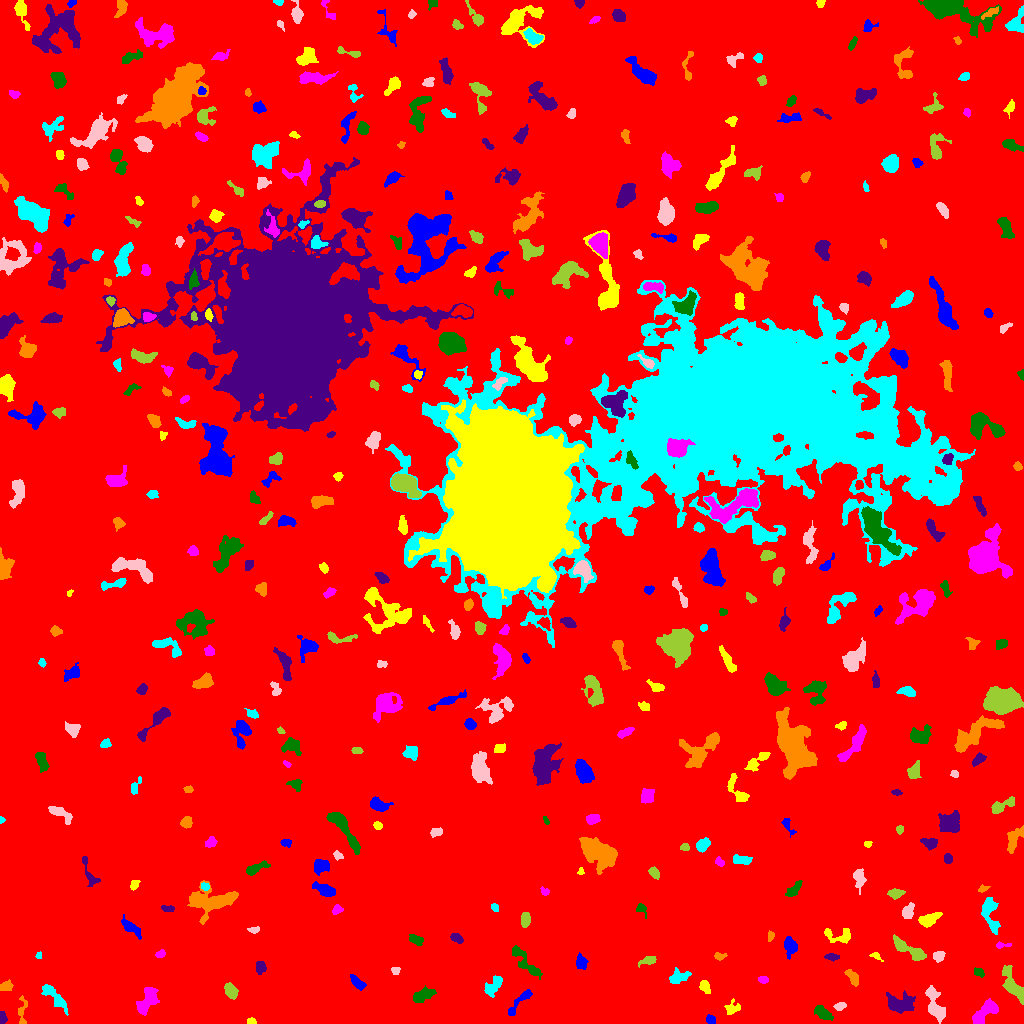

Values plotted in this chart, from the file beside it:
ID, X, Y, A, B, theta, total_flux, mu_max, mu_median, mu_mean, R_fwhm, R_e, R10, R90, x_start, x_end, y_start, y_end, area, greylevel
0, 504.4, 521.2, 307.8, 284.9, -0.8088, 1923519, 13.0, 2.0, 2.282, 79.46, 244.3, 93.18, 389.7, 0, 1023, 0, 1023, 842911, 2.282
1, 710.5, 3.919, 2.417, 2.121, -0.4505, 209.0, 5.0, 3.0, 2.518, 3.785, 2.932, 1.128, 4.37, 706, 715, 0, 9, 83, 7.518
2, 251.4, 2.224, 2.219, 1.581, -0.02938, 147.0, 4.0, 3.0, 2.579, 3.742, 2.459, 0.9772, 3.656, 247, 256, 0, 6, 57, 7.579
3, 145.7, 20.64, 8.075, 3.687, 1.005, 1030, 11.0, 2.0, 2.776, 3.192, 5.614, 1.693, 9.322, 136, 159, 8, 36, 371, 7.776
4, 822.4, 10.18, 4.173, 2.113, -0.6167, 418.0, 7.0, 2.0, 2.144, 3.868, 3.613, 1.382, 5.917, 814, 833, 3, 18, 195, 8.144
5, 2.004, 5.544, 2.908, 1.686, -1.563, 250.0, 6.0, 3.0, 2.976, 3.827, 2.706, 1.128, 4.184, 0, 7, 0, 12, 84, 8.976
6, 22.14, 12.09, 8.134, 2.26, 1.511, 211.0, 3.0, 1.0, 1.416, 4.549, 4.068, 1.784, 6.257, 18, 27, 0, 28, 149, 6.416
7, 55.14, 26.37, 9.307, 2.386, -0.8151, 933.0, 10.0, 3.0, 3.12, 4.652, 4.886, 1.784, 8.156, 41, 68, 8, 39, 299, 8.12
8, 840.5, 17.2, 2.646, 1.624, 0.329, 203.0, 6.0, 2.0, 2.333, 3.385, 2.523, 0.9772, 4.222, 833, 846, 13, 21, 87, 9.333
9, 230.8, 32.44, 3.584, 2.213, -0.9021, 467.0, 7.0, 2.0, 2.653, 4.514, 3.613, 1.493, 5.698, 224, 238, 24, 41, 176, 8.653
10, 338.1, 28.02, 2.764, 2.456, -0.2894, 180.0, 4.0, 2.0, 1.856, 4.406, 3.192, 1.128, 4.918, 333, 343, 24, 35, 97, 6.856
11, 519.6, 21.81, 10.14, 2.147, 0.8465, 462.0, 5.0, 2.0, 2.2, 5.202, 4.618, 1.784, 7.069, 508, 532, 8, 34, 210, 7.2
12, 731.6, 14.93, 3.704, 3.023, 0.5464, 255.0, 4.0, 1.0, 1.759, 4.652, 3.613, 1.382, 6.077, 724, 740, 9, 25, 145, 6.759
13, 984.4, 10.92, 8.684, 3.311, 0.7589, 1074, 7.0, 3.0, 3.069, 6.333, 5.614, 2.185, 8.974, 972, 998, 0, 25, 350, 8.069
14, 421.8, 27.54, 5.937, 2.94, 0.4388, 446.0, 4.0, 2.0, 1.866, 6.531, 4.754, 1.871, 7.715, 413, 436, 21, 38, 239, 6.866
15, 899.4, 19.85, 6.903, 4.321, -0.06405, 1073, 8.0, 2.0, 2.592, 5.412, 6.077, 2.185, 9.869, 886, 915, 10, 33, 414, 7.592
16, 6.517, 37.39, 2.962, 2.354, 0.2628, 234.0, 6.0, 2.0, 2.0, 3.09, 3.192, 1.128, 5.412, 0, 13, 33, 44, 117, 7.0
17, 493, 37.49, 6.36, 3.104, 0.8785, 483.0, 4.0, 2.0, 2.073, 7.114, 4.82, 1.954, 7.548, 484, 502, 26, 48, 233, 7.073
18, 935, 18.33, 9.492, 3.643, -1.258, 1624, 11.0, 4.0, 4.175, 5.47, 6.308, 2.394, 9.837, 925, 945, 0, 38, 389, 8.175
19, 1013, 38.25, 9.834, 3.333, -1.059, 1066, 6.0, 2.0, 2.692, 7.756, 5.997, 2.326, 9.575, 1002, 1023, 19, 58, 396, 7.692
20, 196.7, 37.44, 2.234, 1.981, 0.3274, 188.0, 5.0, 3.0, 2.611, 3.432, 2.706, 0.9772, 4.146, 192, 201, 33, 42, 72, 7.611
21, 357.2, 40.93, 4.65, 1.991, -0.7486, 378.0, 5.0, 2.0, 2.503, 4.754, 3.742, 1.493, 5.89, 350, 366, 33, 49, 151, 7.503
22, 704.4, 37.19, 2.413, 2.065, -1.198, 290.0, 8.0, 2.0, 2.397, 3.338, 2.706, 0.9772, 4.442, 699, 710, 30, 43, 121, 8.397
23, 763.2, 43.82, 2.286, 1.813, -0.08598, 182.0, 5.0, 3.0, 2.528, 3.478, 2.646, 0.9772, 3.989, 758, 768, 40, 47, 72, 7.528
24, 979, 51.24, 2.589, 1.985, -0.4173, 204.0, 5.0, 2.0, 2.4, 3.385, 2.821, 1.128, 4.442, 974, 984, 46, 56, 85, 7.4
25, 260.2, 56.58, 2.986, 2.468, 1.543, 412.0, 7.0, 3.0, 3.377, 4.26, 3.478, 1.382, 5.352, 256, 266, 49, 62, 122, 8.377
26, 852.3, 46.55, 4.543, 2.193, -0.9722, 329.0, 4.0, 2.0, 2.164, 5.781, 3.868, 1.596, 6.077, 844, 858, 37, 54, 152, 7.164
27, 679.2, 46.66, 5.667, 3.082, 0.3046, 390.0, 5.0, 2.0, 1.848, 2.706, 5.078, 1.784, 7.313, 669, 691, 40, 56, 211, 6.848
28, 395.4, 53.09, 2.344, 1.833, -0.01363, 128.0, 3.0, 2.0, 1.969, 3.568, 2.585, 1.128, 4.029, 391, 400, 49, 56, 65, 7.969
29, 648.6, 62.99, 4.72, 1.926, 0.2814, 301.0, 5.0, 2.0, 2.408, 3.868, 3.523, 1.382, 5.499, 638, 656, 56, 67, 125, 7.408
30, 100.5, 62.34, 5.192, 1.928, -1.378, 315.0, 4.0, 2.0, 2.188, 5.781, 3.949, 1.493, 5.944, 96, 107, 53, 72, 144, 7.188
31, 580.4, 60.65, 2.77, 2.134, -1.353, 189.0, 4.0, 1.0, 1.295, 4.029, 2.877, 1.128, 4.853, 576, 588, 54, 71, 146, 7.295
32, 876.2, 67.42, 2.945, 1.553, -0.5346, 136.0, 4.0, 2.0, 2.061, 3.523, 2.459, 0.9772, 4.029, 869, 883, 62, 71, 66, 9.061
33, 159.8, 69.68, 2.446, 1.691, 0.4751, 171.0, 6.0, 2.0, 2.408, 2.985, 2.459, 0.9772, 4.068, 155, 165, 66, 74, 71, 7.408
34, 524.6, 62.09, 11.62, 2.989, -0.842, 663.0, 5.0, 2.0, 1.997, 5.642, 5.642, 2.185, 9.08, 512, 542, 44, 78, 332, 6.997
35, 831.7, 66.41, 3.578, 1.697, -0.06465, 327.0, 6.0, 3.0, 3.516, 4.687, 3.241, 1.262, 4.853, 824, 839, 62, 70, 93, 8.516
36, 719.4, 67.29, 3.032, 1.692, -0.004904, 161.0, 4.0, 2.0, 2.064, 4.107, 2.821, 1.128, 4.334, 714, 727, 63, 71, 78, 7.064
37, 38.12, 68.37, 1.471, 0.8724, 1.427, 41.0, 4.0, 0.0, 1.0, 2.111, 1.382, 0.5642, 2.111, 35, 41, 65, 72, 41, 9.0
38, 938.5, 67.12, 2.763, 2.454, 0.4252, 382.0, 6.0, 4.0, 3.381, 5.046, 3.385, 1.382, 5.078, 933, 945, 61, 72, 113, 8.381
39, 908.8, 73.76, 10.6, 2.685, -0.5281, 1077, 7.0, 3.0, 3.095, 6.747, 5.863, 2.326, 9.027, 893, 926, 63, 89, 348, 8.095
40, 390.6, 70.54, 4.367, 2.556, 0.3643, 423.0, 6.0, 2.0, 2.35, 4.853, 3.989, 1.493, 6.457, 383, 400, 64, 79, 180, 7.35
41, 790.1, 77.68, 4.705, 2.985, -1.365, 455.0, 4.0, 2.0, 2.167, 6.723, 4.549, 1.871, 7.181, 784, 797, 64, 87, 210, 7.167
42, 840, 88.05, 7.878, 3.626, -0.02753, 556.0, 6.0, 2.0, 2.326, 5.232, 4.754, 1.693, 7.611, 824, 850, 80, 95, 239, 7.326
43, 1002, 78.23, 4.402, 1.349, 0.05445, 227.0, 8.0, 3.0, 3.153, 2.706, 2.646, 0.9772, 4.26, 996, 1011, 75, 82, 72, 9.153
44, 415.7, 83.79, 3.571, 2.102, -0.3268, 285.0, 5.0, 2.0, 2.227, 3.909, 3.385, 1.262, 5.557, 409, 423, 78, 89, 128, 7.227
45, 456.7, 85.4, 3.126, 1.72, -0.5361, 234.0, 6.0, 2.0, 2.167, 3.785, 2.932, 1.128, 4.652, 450, 463, 80, 90, 108, 8.167
46, 770.2, 86.87, 2.702, 1.597, 1.44, 148.0, 4.0, 2.0, 2.387, 3.827, 2.523, 0.9772, 3.785, 768, 774, 82, 93, 62, 7.387
47, 989.7, 110.2, 9.575, 3.431, -1.385, 943.0, 7.0, 2.0, 2.591, 5.809, 5.614, 2.185, 9.097, 981, 1000, 89, 126, 364, 7.591
48, 254.2, 93.49, 2.77, 1.467, 0.1169, 175.0, 6.0, 2.0, 2.536, 3.141, 2.394, 0.9772, 3.827, 247, 259, 90, 97, 69, 7.536
49, 525.1, 103.7, 3.76, 2.285, 1.488, 309.0, 4.0, 2.0, 2.272, 5.836, 3.827, 1.493, 5.781, 521, 530, 96, 111, 136, 7.272
50, 962.1, 101.3, 1.967, 1.737, 0.0594, 100.0, 4.0, 1.0, 1.639, 2.985, 2.185, 0.7979, 3.656, 958, 967, 98, 105, 61, 8.639
51, 130.3, 95.91, 5.939, 2.266, -0.6823, 544.0, 9.0, 2.0, 2.615, 3.038, 4.222, 1.493, 6.933, 121, 141, 84, 109, 208, 7.615
52, 928.5, 103.7, 5.132, 2.652, 0.4021, 768.0, 9.0, 3.0, 3.354, 4.549, 4.442, 1.693, 7.181, 918, 942, 96, 111, 229, 8.354
53, 336.9, 113.4, 2.576, 2.015, 0.6257, 106.0, 3.0, 1.0, 1.218, 2.985, 2.646, 0.9772, 4.37, 332, 343, 109, 119, 87, 7.218
54, 641.4, 114.9, 3.001, 2.273, -1.032, 202.0, 5.0, 2.0, 2.196, 3.241, 2.821, 1.128, 4.72, 636, 646, 105, 120, 92, 7.196
55, 167.6, 114.7, 3.223, 1.29, -0.08024, 79.0, 2.0, 1.0, 0.9753, 4.184, 2.459, 0.9772, 3.868, 161, 174, 112, 118, 81, 6.975
56, 209.2, 122.6, 12.78, 6.677, 0.05266, 2969, 10.0, 3.0, 3.721, 7.999, 9.009, 3.192, 14.27, 187, 238, 99, 143, 798, 7.721
57, 494.5, 115.6, 2.087, 1.657, -1.043, 146.0, 7.0, 2.0, 2.433, 1.954, 2.185, 0.7979, 3.7, 491, 498, 112, 120, 60, 7.433
58, 907.9, 112, 3.631, 2.323, 1.216, 586.0, 10.0, 3.0, 3.732, 4.222, 3.613, 1.382, 5.863, 902, 914, 105, 121, 157, 9.732
59, 895.5, 130.4, 3.361, 1.842, -0.02215, 168.0, 3.0, 1.0, 1.244, 3.989, 3.141, 1.262, 5.078, 887, 905, 124, 135, 135, 7.244
... 389 more rows
